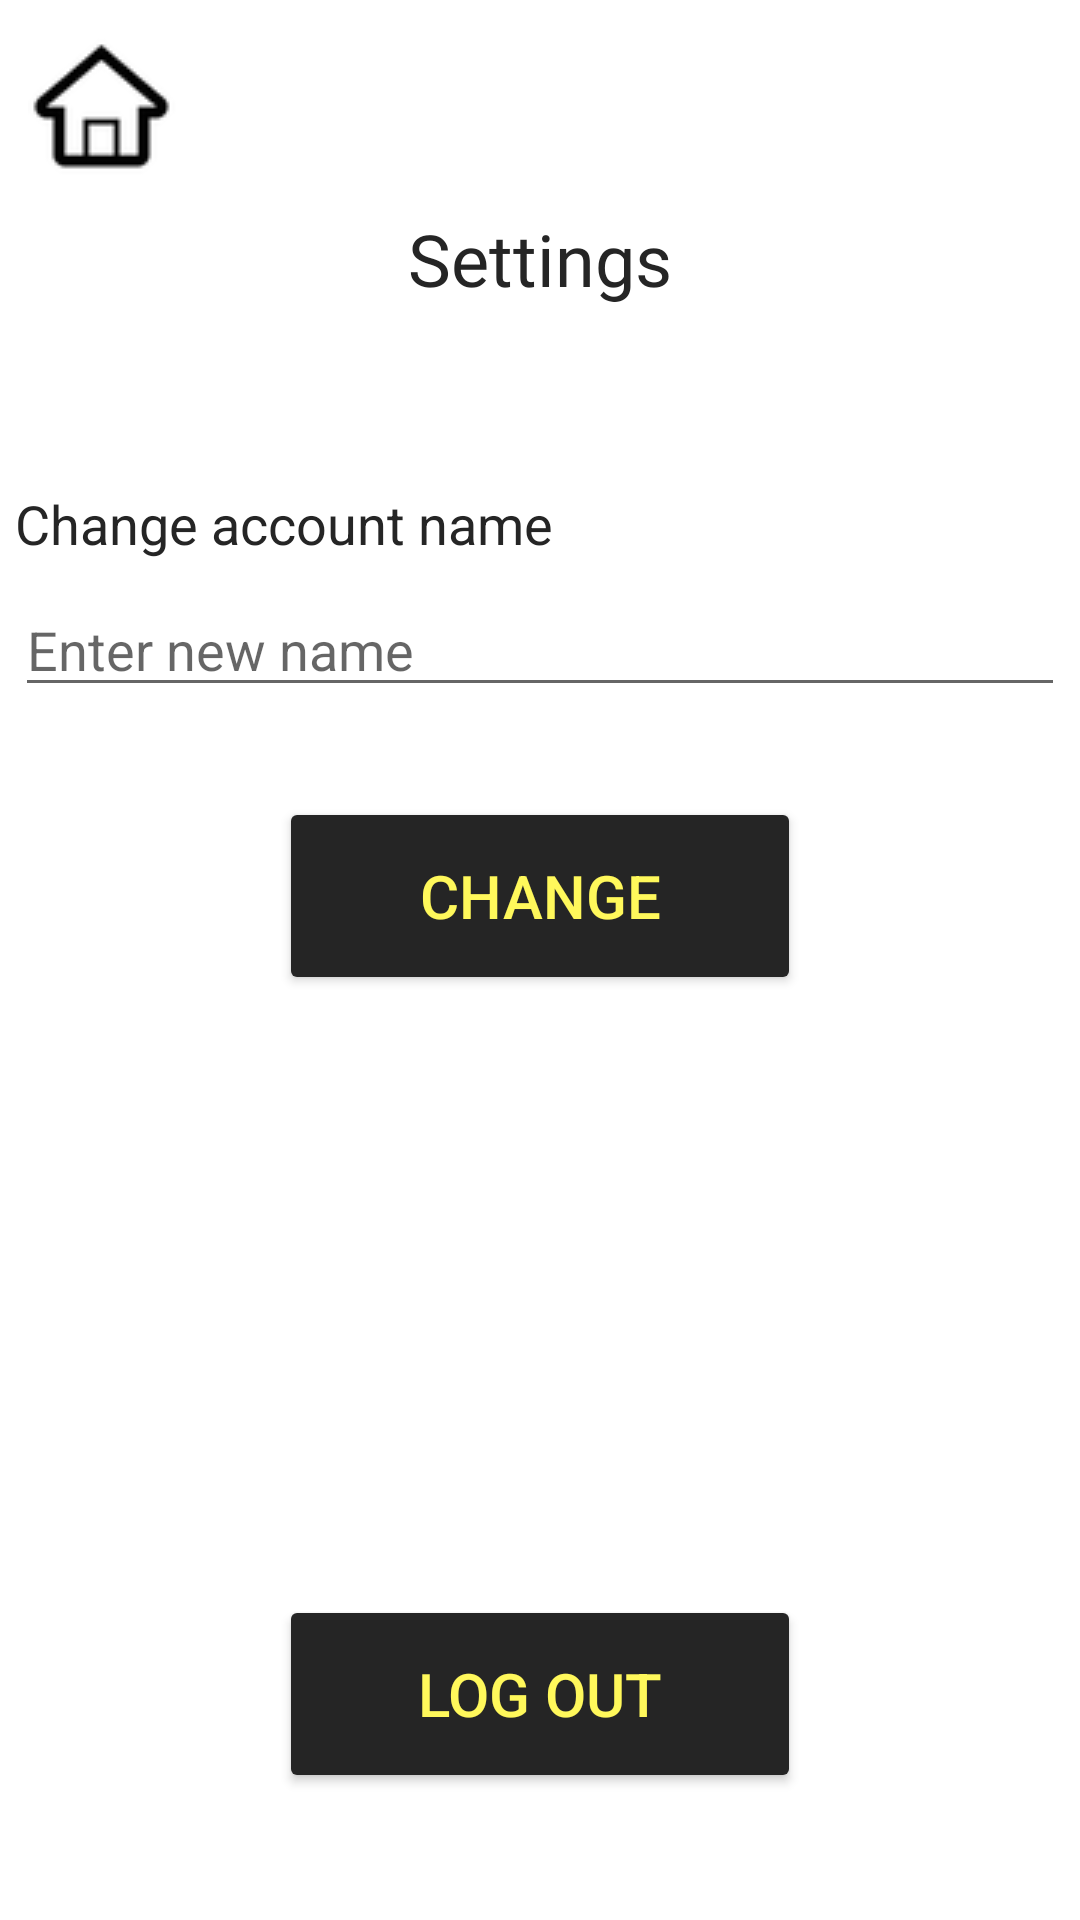

Produce the Android XML layout that renders to this screen, including the resource entries it uses.
<!-- AndroidManifest.xml: application theme Theme.Sublearn -->
<!-- res/layout/fragment_settings.xml -->
<?xml version="1.0" encoding="utf-8"?>
<ScrollView
    xmlns:android="http://schemas.android.com/apk/res/android"
    xmlns:app="http://schemas.android.com/apk/res-auto"
    xmlns:tools="http://schemas.android.com/tools"
    android:layout_width="match_parent"
    android:layout_height="match_parent"
    tools:context=".SettingsFragment"
    android:fillViewport="true">

    <androidx.constraintlayout.widget.ConstraintLayout
        android:layout_width="match_parent"
        android:layout_height="wrap_content">

        <ImageButton
            android:id="@+id/buttonSettings"
            android:layout_width="wrap_content"
            android:layout_height="wrap_content"
            android:background="#00FFFFFF"
            android:contentDescription="@string/back"
            android:src="@drawable/home"
            app:layout_constraintBottom_toBottomOf="parent"
            app:layout_constraintLeft_toLeftOf="parent"
            app:layout_constraintRight_toRightOf="parent"
            app:layout_constraintTop_toTopOf="parent"
            app:layout_constraintHorizontal_bias=".03"
            app:layout_constraintVertical_bias=".02"
            tools:layout_editor_absoluteX="346dp"
            tools:layout_editor_absoluteY="16dp"/>

        <TextView
            android:id="@+id/titleSettings"
            android:layout_width="wrap_content"
            android:layout_height="wrap_content"
            android:fontFamily="@font/archivo_black"
            android:text="Settings"
            android:textColor="#252525"
            android:textSize="24sp"
            app:layout_constraintBottom_toTopOf="@id/contentSettings"
            app:layout_constraintLeft_toLeftOf="parent"
            app:layout_constraintRight_toRightOf="parent"
            app:layout_constraintTop_toTopOf="parent"
            android:layout_marginTop="70dp"
            />

        <TextView
            android:id="@+id/contentSettings"
            android:layout_width="350dp"
            android:layout_height="wrap_content"
            android:fontFamily="sans-serif"
            android:text="Change account name"
            android:textColor="#252525"
            android:textSize="18sp"
            app:layout_constraintBottom_toTopOf="@id/changeName"
            app:layout_constraintLeft_toLeftOf="parent"
            app:layout_constraintRight_toRightOf="parent"
            app:layout_constraintTop_toBottomOf="@id/titleSettings"
            android:layout_marginTop="60dp"/>

        <EditText
            android:id="@+id/changeName"
            android:layout_width="350dp"
            android:layout_height="39dp"
            android:autofillHints="no"
            android:ems="10"
            android:hint="Enter new name"
            android:inputType="textPersonName"
            android:textSize="18sp"
            app:layout_constraintTop_toBottomOf="@id/contentSettings"
            app:layout_constraintLeft_toLeftOf="parent"
            app:layout_constraintRight_toRightOf="parent"
            app:layout_constraintBottom_toTopOf="@id/updateNameButton"
            android:layout_marginTop="10dp"
            />

        <Button
            android:id="@+id/updateNameButton"
            android:layout_width="174dp"
            android:layout_height="66dp"
            android:layout_marginTop="30dp"
            android:text="Change"
            android:textColor="#FFF85B"
            android:textSize="20sp"
            app:backgroundTint="#252525"
            app:cornerRadius="25dp"
            app:layout_constraintBottom_toTopOf="@id/buttonSettings2"
            app:layout_constraintLeft_toLeftOf="parent"
            app:layout_constraintRight_toRightOf="parent"
            app:layout_constraintTop_toBottomOf="@id/changeName" />

        <Button
            android:id="@+id/buttonSettings2"
            android:layout_width="174dp"
            android:layout_height="66dp"
            android:layout_marginTop="200dp"
            android:text="@string/log_out"
            android:textColor="#FFF85B"
            android:textSize="20sp"
            app:backgroundTint="#252525"
            app:cornerRadius="25dp"
            app:layout_constraintLeft_toLeftOf="parent"
            app:layout_constraintRight_toRightOf="parent"
            app:layout_constraintTop_toBottomOf="@id/updateNameButton" />



    </androidx.constraintlayout.widget.ConstraintLayout>
</ScrollView>
<!-- resources referenced by this layout -->
<resources>
  <!-- drawable home: png bitmap (drawable-v24, 2032 bytes) -->
  <string name="back">back</string>
  <string name="log_out">Log Out</string>
  <style name="Theme.Sublearn" parent="Theme.MaterialComponents.DayNight.NoActionBar">
          
          <item name="colorPrimary">@color/purple_500</item>
          <item name="colorPrimaryVariant">@color/purple_700</item>
          <item name="colorOnPrimary">@color/white</item>
          
          <item name="colorSecondary">@color/teal_200</item>
          <item name="colorSecondaryVariant">@color/teal_700</item>
          <item name="colorOnSecondary">@color/black</item>
          
          <item name="android:statusBarColor" tools:targetApi="l">?attr/colorPrimaryVariant</item>
          
      </style>
  <!-- not gathered from this repository: default colours our renderer supplied (Android Studio template values) -->
  <color name="purple_500">#FF6200EE</color>
  <color name="purple_700">#FF3700B3</color>
  <color name="teal_200">#FF03DAC5</color>
  <color name="teal_700">#FF018786</color>
  <color name="black">#FF000000</color>
  <color name="white">#FFFFFFFF</color>
</resources>
